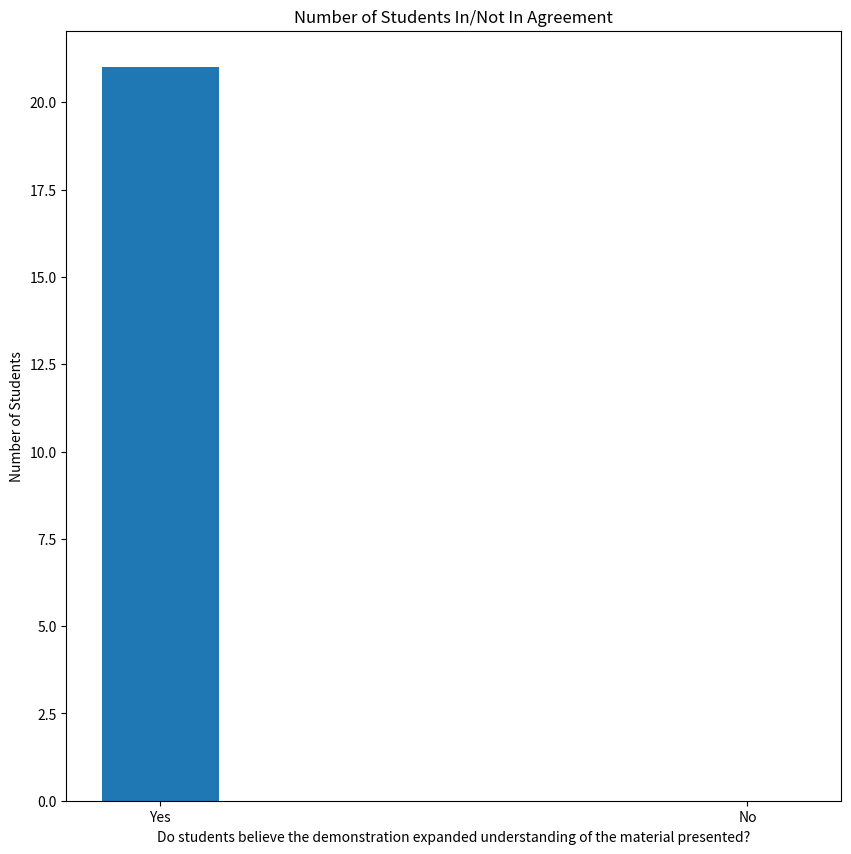

The matplotlib source for this figure:
import matplotlib.pyplot as plt
import numpy as np
'''
Do you have prior programming experience? - 17 students indicated yes, 4 no
Have you learned Python before? 7 yes, 14 no
Were you able to follow along with the Python demonstration? - 20 yes, 1 no
Do you believe the demonstration expanded your understanding of the material presented? - 21 yes, 0 no

Would you benefit from greater integration of Python into this course? 18 yes, 3 no

'''
data = {'Yes':21,'No':0}
x = list(data.keys())

y = list(data.values())
fig = plt.figure(figsize = (10,10))
plt.bar(x, y, width=.2)
plt.xlabel('Do students believe the demonstration expanded understanding of the material presented?')
plt.ylabel('Number of Students')
plt.title('Number of Students In/Not In Agreement')
plt.savefig('physics_expanded_knowledge.png')

#plt.show()
